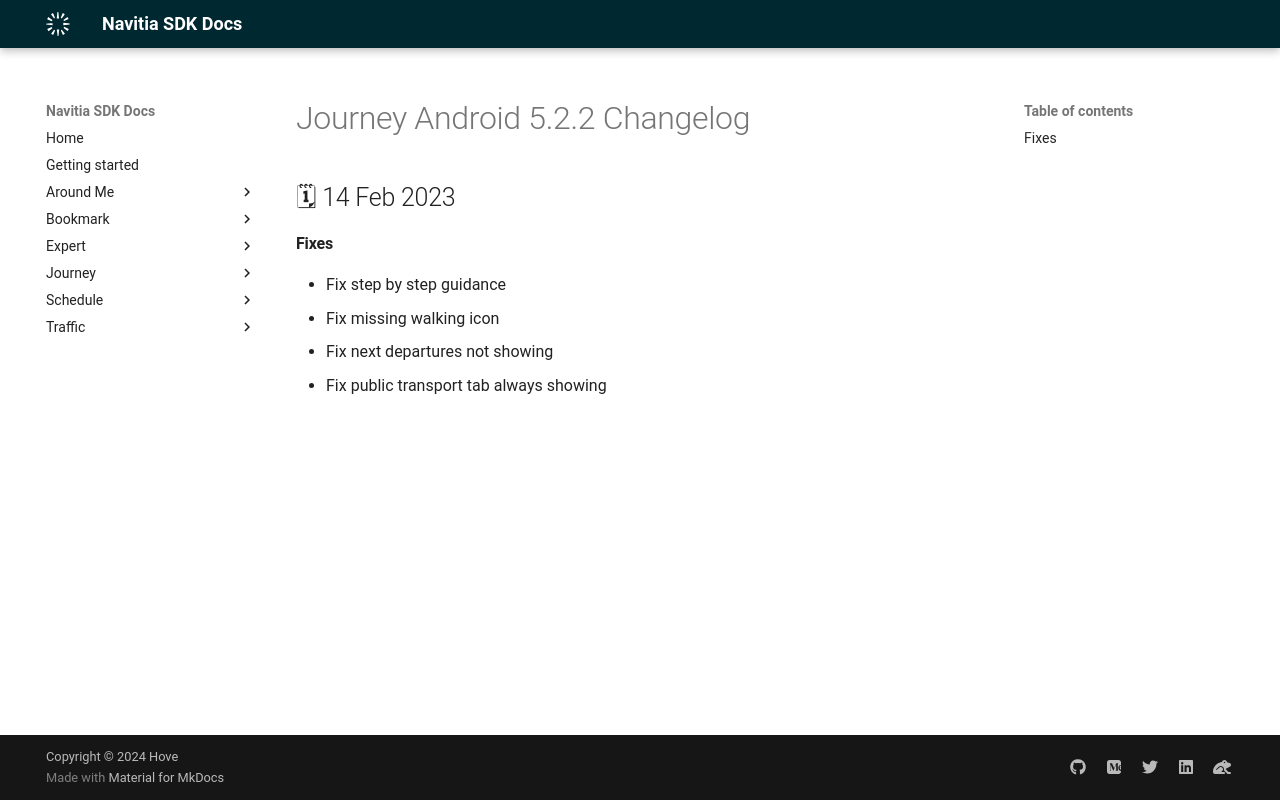

repository: hove-io/navitia_sdk_docs · page: journey/android/releases/5.2.2/index.html · generator: mkdocs

---
title: Journey Android 5.2.2 - Changelog - Navitia SDK Docs
---

# Journey Android 5.2.2 Changelog

<h2>🗓 14 Feb 2023</h2>

#### Fixes
- Fix step by step guidance
- Fix missing walking icon
- Fix next departures not showing
- Fix public transport tab always showing
